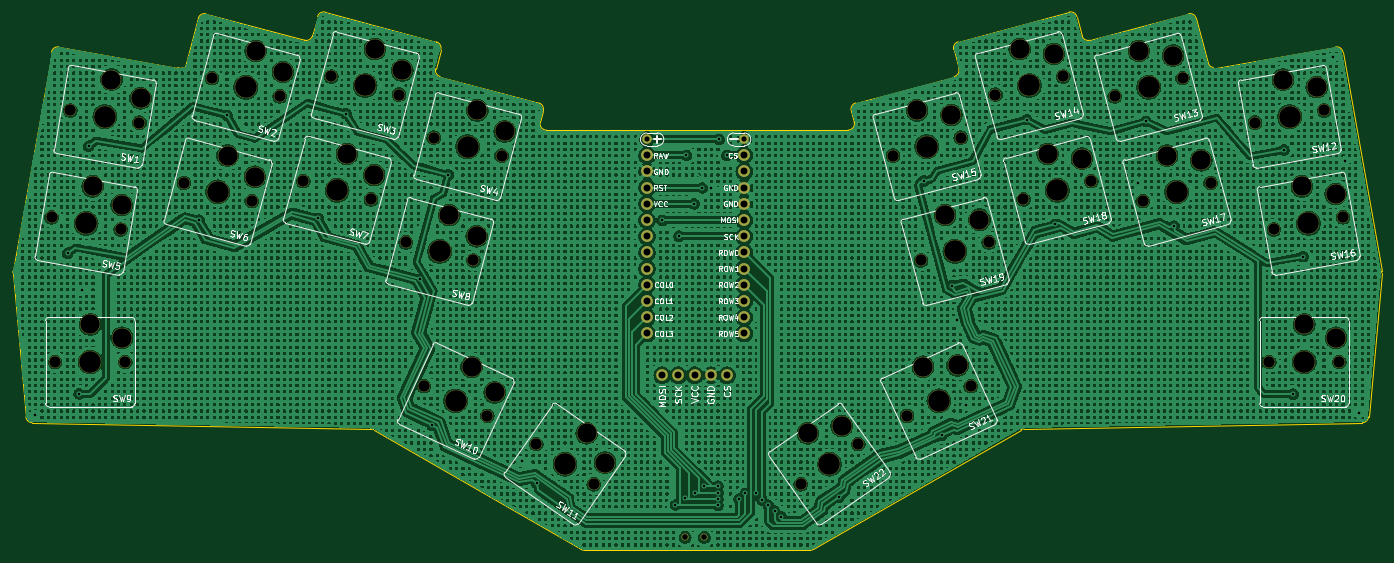
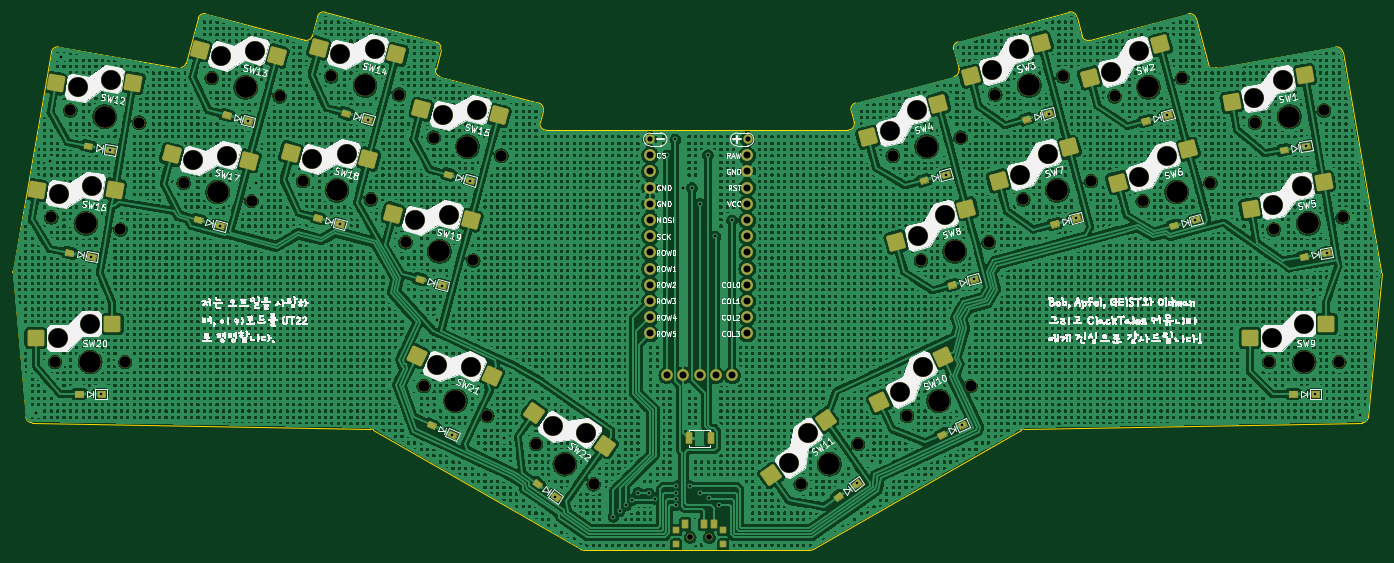
Circuit board: 11 layer files. Board 214.6 x 84.4 mm.
- bottom_copper: tutorial-B_Cu.gbl (3491503 bytes)
- bottom_mask: tutorial-B_Mask.gbs (20107 bytes)
- paste: tutorial-B_Paste.gbp (3539 bytes)
- bottom_silk: tutorial-B_Silkscreen.gbo (2576547 bytes)
- outline: tutorial-Edge_Cuts.gm1 (4022 bytes)
- top_copper: tutorial-F_Cu.gtl (3916882 bytes)
- top_mask: tutorial-F_Mask.gts (4757 bytes)
- paste: tutorial-F_Paste.gtp (489 bytes)
- top_silk: tutorial-F_Silkscreen.gto (109356 bytes)
- drill: tutorial-NPTH.drl (2470 bytes)
- drill: tutorial-PTH.drl (1983 bytes)

=== bottom_copper: tutorial-B_Cu.gbl (3491503 bytes, source omitted) ===
=== bottom_mask: tutorial-B_Mask.gbs (20107 bytes, source omitted) ===
=== paste: tutorial-B_Paste.gbp (3539 bytes, source withheld) ===
=== bottom_silk: tutorial-B_Silkscreen.gbo (2576547 bytes, source omitted) ===
=== outline: tutorial-Edge_Cuts.gm1 ===
G04 #@! TF.GenerationSoftware,KiCad,Pcbnew,7.0.1*
G04 #@! TF.CreationDate,2023-05-13T12:57:32+02:00*
G04 #@! TF.ProjectId,tutorial,7475746f-7269-4616-9c2e-6b696361645f,v1.0.0*
G04 #@! TF.SameCoordinates,Original*
G04 #@! TF.FileFunction,Profile,NP*
%FSLAX46Y46*%
G04 Gerber Fmt 4.6, Leading zero omitted, Abs format (unit mm)*
G04 Created by KiCad (PCBNEW 7.0.1) date 2023-05-13 12:57:32*
%MOMM*%
%LPD*%
G01*
G04 APERTURE LIST*
G04 #@! TA.AperFunction,Profile*
%ADD10C,0.150000*%
G04 #@! TD*
G04 APERTURE END LIST*
D10*
X286272812Y-81779961D02*
G75*
G03*
X287083383Y-82509012I965888J258761D01*
G01*
X266497842Y-77525685D02*
G75*
G03*
X267722640Y-78232770I965958J258885D01*
G01*
X147868345Y-73824161D02*
G75*
G03*
X146643573Y-74531285I-258945J-965739D01*
G01*
X231017463Y-88067926D02*
G75*
G03*
X230310372Y-89292636I258937J-965974D01*
G01*
X313478953Y-114694267D02*
X311426430Y-137290945D01*
X181553149Y-91067817D02*
G75*
G03*
X182519059Y-92326615I965951J-258783D01*
G01*
X144616499Y-78232737D02*
G75*
G03*
X145841222Y-77525658I258801J965937D01*
G01*
X306254853Y-79282059D02*
X287543488Y-82581370D01*
X98871250Y-114430145D02*
X104925794Y-80093186D01*
X256907453Y-139298756D02*
X224393840Y-158070718D01*
X146643572Y-74531285D02*
X145841222Y-77525658D01*
X182028795Y-89292651D02*
G75*
G03*
X181321671Y-88067884I-965895J258851D01*
G01*
X307413331Y-80093198D02*
G75*
G03*
X306254853Y-79282060I-984831J-173702D01*
G01*
X223893791Y-158204692D02*
X188445330Y-158204700D01*
X181321671Y-88067884D02*
X165866873Y-83926808D01*
X124631374Y-82552415D02*
X106084272Y-79282056D01*
X246377038Y-79707698D02*
X247179377Y-82702052D01*
X283177456Y-74091652D02*
X267722640Y-78232770D01*
X287083383Y-82509013D02*
X287543488Y-82581370D01*
X154949849Y-139164925D02*
X101890437Y-138200304D01*
X313478940Y-114694266D02*
G75*
G03*
X313467854Y-114430166I-996240J90466D01*
G01*
X223893791Y-158204717D02*
G75*
G03*
X224393840Y-158070718I109J999617D01*
G01*
X182519059Y-92326615D02*
X229820088Y-92326635D01*
X165962168Y-79707719D02*
G75*
G03*
X165255004Y-78482928I-965968J258819D01*
G01*
X129161681Y-74091635D02*
G75*
G03*
X127936951Y-74798759I-258781J-965965D01*
G01*
X230310372Y-89292636D02*
X230786003Y-91067806D01*
X100912710Y-137290934D02*
G75*
G03*
X101890438Y-138200329I995990J90534D01*
G01*
X187945333Y-158070687D02*
G75*
G03*
X188445330Y-158204700I500067J865987D01*
G01*
X100912719Y-137290933D02*
X98860190Y-114694265D01*
X229820088Y-92326571D02*
G75*
G03*
X230786003Y-91067806I12J999971D01*
G01*
X165159774Y-82702043D02*
G75*
G03*
X165866877Y-83926782I966026J-258757D01*
G01*
X124631376Y-82552405D02*
G75*
G03*
X124960343Y-82555452I173624J985205D01*
G01*
X284402184Y-74798782D02*
X286272807Y-81779962D01*
X247084118Y-78482834D02*
G75*
G03*
X246377038Y-79707698I258882J-965966D01*
G01*
X257389300Y-139164918D02*
G75*
G03*
X256907453Y-139298756I18300J-1000182D01*
G01*
X155431684Y-139298758D02*
G75*
G03*
X154949849Y-139164926I-499884J-865442D01*
G01*
X265695516Y-74531289D02*
G75*
G03*
X264470805Y-73824180I-965916J-258811D01*
G01*
X125898052Y-82408018D02*
X127936951Y-74798759D01*
X181553123Y-91067810D02*
X182028780Y-89292647D01*
X266497913Y-77525666D02*
X265695551Y-74531280D01*
X310448700Y-138200317D02*
X257389300Y-139164937D01*
X106084287Y-79281972D02*
G75*
G03*
X104925794Y-80093186I-173587J-984928D01*
G01*
X124960343Y-82555453D02*
X125898052Y-82408018D01*
X187945324Y-158070703D02*
X155431686Y-139298755D01*
X98871238Y-114430143D02*
G75*
G03*
X98860190Y-114694265I986562J-173557D01*
G01*
X284402113Y-74798801D02*
G75*
G03*
X283177456Y-74091653I-965813J-258599D01*
G01*
X165255004Y-78482927D02*
X147868336Y-73824196D01*
X307413344Y-80093196D02*
X313467855Y-114430166D01*
X246472275Y-83926869D02*
G75*
G03*
X247179376Y-82702052I-258875J965969D01*
G01*
X310448700Y-138200343D02*
G75*
G03*
X311426410Y-137290949I-18200J999843D01*
G01*
X246472255Y-83926796D02*
X231017458Y-88067906D01*
X144616493Y-78232761D02*
X129161673Y-74091664D01*
X264470796Y-73824192D02*
X247084142Y-78482925D01*
X165159760Y-82702039D02*
X165962083Y-79707696D01*
M02*

=== top_copper: tutorial-F_Cu.gtl (3916882 bytes, source omitted) ===
=== top_mask: tutorial-F_Mask.gts ===
G04 #@! TF.GenerationSoftware,KiCad,Pcbnew,7.0.1*
G04 #@! TF.CreationDate,2023-05-13T12:57:32+02:00*
G04 #@! TF.ProjectId,tutorial,7475746f-7269-4616-9c2e-6b696361645f,v1.0.0*
G04 #@! TF.SameCoordinates,Original*
G04 #@! TF.FileFunction,Soldermask,Top*
G04 #@! TF.FilePolarity,Negative*
%FSLAX46Y46*%
G04 Gerber Fmt 4.6, Leading zero omitted, Abs format (unit mm)*
G04 Created by KiCad (PCBNEW 7.0.1) date 2023-05-13 12:57:32*
%MOMM*%
%LPD*%
G01*
G04 APERTURE LIST*
%ADD10C,1.900000*%
%ADD11C,3.150000*%
%ADD12C,3.500000*%
%ADD13C,1.497000*%
%ADD14C,1.852600*%
%ADD15C,1.100000*%
G04 APERTURE END LIST*
D10*
X239068461Y-137110300D03*
D11*
X241559706Y-129438684D03*
D12*
X244053154Y-134785900D03*
D11*
X246978744Y-129228839D03*
D10*
X249037847Y-132461500D03*
X160457061Y-109912053D03*
D11*
X167296685Y-105636596D03*
D12*
X165769653Y-111335558D03*
D11*
X171582795Y-108959135D03*
D10*
X171082245Y-112759063D03*
D13*
X198263838Y-93774010D03*
D10*
X276030230Y-103441577D03*
D11*
X279815790Y-96319110D03*
D12*
X281342822Y-102018072D03*
D11*
X285188939Y-97053459D03*
D10*
X286655414Y-100594567D03*
X293624816Y-91155608D03*
D11*
X298016735Y-84390177D03*
D12*
X299041259Y-90200543D03*
D11*
X303305435Y-85590033D03*
D10*
X304457702Y-89245478D03*
X252923676Y-86753371D03*
D11*
X256709236Y-79630904D03*
D12*
X258236268Y-85329866D03*
D11*
X262082385Y-80365253D03*
D10*
X263548860Y-83906361D03*
X296576855Y-107897337D03*
D11*
X300968774Y-101131906D03*
D12*
X301993298Y-106942272D03*
D11*
X306257474Y-102331762D03*
D10*
X307409741Y-105987207D03*
X105493837Y-128684014D03*
D11*
X110993837Y-122784014D03*
D12*
X110993837Y-128684014D03*
D11*
X115993837Y-124884014D03*
D10*
X116493837Y-128684014D03*
X130083638Y-84173847D03*
D11*
X136923262Y-79898390D03*
D12*
X135396230Y-85597352D03*
D11*
X141209372Y-83220929D03*
D10*
X140708822Y-87020857D03*
X257323580Y-103174119D03*
D11*
X261109140Y-96051652D03*
D12*
X262636172Y-101750614D03*
D11*
X266482289Y-96786001D03*
D10*
X267948764Y-100327109D03*
X104929415Y-105987208D03*
D11*
X111370382Y-101131907D03*
D12*
X110345858Y-106942273D03*
D11*
X115929760Y-104068244D03*
D10*
X115762301Y-107897338D03*
X271630286Y-87020846D03*
D11*
X275415846Y-79898379D03*
D12*
X276942878Y-85597341D03*
D11*
X280788995Y-80632728D03*
D10*
X282255470Y-84173836D03*
X236856968Y-96338334D03*
D11*
X240642528Y-89215867D03*
D12*
X242169560Y-94914829D03*
D11*
X246015677Y-89950216D03*
D10*
X247482152Y-93491324D03*
X222398959Y-147841658D03*
D11*
X223520194Y-139853991D03*
D12*
X226904295Y-144686988D03*
D11*
X228820465Y-138706328D03*
D10*
X231409631Y-141532318D03*
X295845293Y-128683999D03*
D11*
X301345293Y-122783999D03*
D12*
X301345293Y-128683999D03*
D11*
X306345293Y-124883999D03*
D10*
X306845293Y-128683999D03*
D14*
X200683845Y-130754008D03*
X203223845Y-130754008D03*
X205763845Y-130754008D03*
X208303845Y-130754008D03*
X210843845Y-130754008D03*
D10*
X144390363Y-100327105D03*
D11*
X151229987Y-96051648D03*
D12*
X149702955Y-101750610D03*
D11*
X155516097Y-99374187D03*
D10*
X155015547Y-103174115D03*
X241256903Y-112759066D03*
D11*
X245042463Y-105636599D03*
D12*
X246569495Y-111335561D03*
D11*
X250415612Y-106370948D03*
D10*
X251882087Y-109912056D03*
D13*
X213563855Y-93774009D03*
D10*
X148790284Y-83906350D03*
D11*
X155629908Y-79630893D03*
D12*
X154102876Y-85329855D03*
D11*
X159916018Y-82953432D03*
D10*
X159415468Y-86753360D03*
X107881444Y-89245475D03*
D11*
X114322411Y-84390174D03*
D12*
X113297887Y-90200540D03*
D11*
X118881789Y-87326511D03*
D10*
X118714330Y-91155605D03*
X163301289Y-132461486D03*
D11*
X170779430Y-129438670D03*
D12*
X168285982Y-134785886D03*
D11*
X174423470Y-133455008D03*
D10*
X173270675Y-137110286D03*
X125683735Y-100594582D03*
D11*
X132523359Y-96319125D03*
D12*
X130996327Y-102018087D03*
D11*
X136809469Y-99641664D03*
D10*
X136308919Y-103441592D03*
X180929497Y-141532311D03*
D11*
X188818934Y-139853984D03*
D12*
X185434833Y-144686981D03*
D11*
X191710184Y-144442085D03*
D10*
X189940169Y-147841651D03*
X164856968Y-93491336D03*
D11*
X171696592Y-89215879D03*
D12*
X170169560Y-94914841D03*
D11*
X175982702Y-92538418D03*
D10*
X175482152Y-96338346D03*
D14*
X213546825Y-96267992D03*
X213546825Y-98807992D03*
X213546825Y-101347992D03*
X213546825Y-103887992D03*
X213546825Y-106427992D03*
X213546825Y-108967992D03*
X213546825Y-111507992D03*
X213546825Y-114047992D03*
X213546825Y-116587992D03*
X213546825Y-119127992D03*
X213546825Y-121667992D03*
X213546825Y-124207992D03*
X198306825Y-124207992D03*
X198306825Y-121667992D03*
X198306825Y-119127992D03*
X198306825Y-116587992D03*
X198306825Y-114047992D03*
X198306825Y-111507992D03*
X198306825Y-108967992D03*
X198306825Y-106427992D03*
X198306825Y-103887992D03*
X198306825Y-101347992D03*
X198306825Y-98807992D03*
X198306825Y-96267992D03*
D15*
X204263854Y-156174010D03*
X207263854Y-156174010D03*
M02*

=== paste: tutorial-F_Paste.gtp ===
G04 #@! TF.GenerationSoftware,KiCad,Pcbnew,7.0.1*
G04 #@! TF.CreationDate,2023-05-13T12:57:31+02:00*
G04 #@! TF.ProjectId,tutorial,7475746f-7269-4616-9c2e-6b696361645f,v1.0.0*
G04 #@! TF.SameCoordinates,Original*
G04 #@! TF.FileFunction,Paste,Top*
G04 #@! TF.FilePolarity,Positive*
%FSLAX46Y46*%
G04 Gerber Fmt 4.6, Leading zero omitted, Abs format (unit mm)*
G04 Created by KiCad (PCBNEW 7.0.1) date 2023-05-13 12:57:31*
%MOMM*%
%LPD*%
G01*
G04 APERTURE LIST*
G04 APERTURE END LIST*
M02*

=== top_silk: tutorial-F_Silkscreen.gto (109356 bytes, source omitted) ===
=== drill: tutorial-NPTH.drl ===
M48
; DRILL file {KiCad 7.0.1} date Sat May 13 12:57:36 2023
; FORMAT={-:-/ absolute / metric / decimal}
; #@! TF.CreationDate,2023-05-13T12:57:36+02:00
; #@! TF.GenerationSoftware,Kicad,Pcbnew,7.0.1
; #@! TF.FileFunction,NonPlated,1,2,NPTH
FMAT,2
METRIC
; #@! TA.AperFunction,NonPlated,NPTH,ComponentDrill
T1C0.900
; #@! TA.AperFunction,NonPlated,NPTH,ComponentDrill
T2C1.800
; #@! TA.AperFunction,NonPlated,NPTH,ComponentDrill
T3C3.050
; #@! TA.AperFunction,NonPlated,NPTH,ComponentDrill
T4C3.400
%
G90
G05
T1
X204.264Y-156.174
X207.264Y-156.174
T2
X104.929Y-105.987
X105.494Y-128.684
X107.881Y-89.245
X115.762Y-107.897
X116.494Y-128.684
X118.714Y-91.156
X125.684Y-100.595
X130.084Y-84.174
X136.309Y-103.442
X140.709Y-87.021
X144.39Y-100.327
X148.79Y-83.906
X155.016Y-103.174
X159.415Y-86.753
X160.457Y-109.912
X163.301Y-132.461
X164.857Y-93.491
X171.082Y-112.759
X173.271Y-137.11
X175.482Y-96.338
X180.929Y-141.532
X189.94Y-147.842
X222.399Y-147.842
X231.41Y-141.532
X236.857Y-96.338
X239.068Y-137.11
X241.257Y-112.759
X247.482Y-93.491
X249.038Y-132.462
X251.882Y-109.912
X252.924Y-86.753
X257.324Y-103.174
X263.549Y-83.906
X267.949Y-100.327
X271.63Y-87.021
X276.03Y-103.442
X282.255Y-84.174
X286.655Y-100.595
X293.625Y-91.156
X295.845Y-128.684
X296.577Y-107.897
X304.458Y-89.245
X306.845Y-128.684
X307.41Y-105.987
T3
X110.994Y-122.784
X111.37Y-101.132
X114.322Y-84.39
X115.93Y-104.068
X115.994Y-124.884
X118.882Y-87.327
X132.523Y-96.319
X136.809Y-99.642
X136.923Y-79.898
X141.209Y-83.221
X151.23Y-96.052
X155.516Y-99.374
X155.63Y-79.631
X159.916Y-82.953
X167.297Y-105.637
X170.779Y-129.439
X171.583Y-108.959
X171.697Y-89.216
X174.423Y-133.455
X175.983Y-92.538
X188.819Y-139.854
X191.71Y-144.442
X223.52Y-139.854
X228.82Y-138.706
X240.643Y-89.216
X241.56Y-129.439
X245.042Y-105.637
X246.016Y-89.95
X246.979Y-129.229
X250.416Y-106.371
X256.709Y-79.631
X261.109Y-96.052
X262.082Y-80.365
X266.482Y-96.786
X275.416Y-79.898
X279.816Y-96.319
X280.789Y-80.633
X285.189Y-97.053
X298.017Y-84.39
X300.969Y-101.132
X301.345Y-122.784
X303.305Y-85.59
X306.257Y-102.332
X306.345Y-124.884
T4
X110.346Y-106.942
X110.994Y-128.684
X113.298Y-90.201
X130.996Y-102.018
X135.396Y-85.597
X149.703Y-101.751
X154.103Y-85.33
X165.77Y-111.336
X168.286Y-134.786
X170.17Y-94.915
X185.435Y-144.687
X226.904Y-144.687
X242.17Y-94.915
X244.053Y-134.786
X246.569Y-111.336
X258.236Y-85.33
X262.636Y-101.751
X276.943Y-85.597
X281.343Y-102.018
X299.041Y-90.201
X301.345Y-128.684
X301.993Y-106.942
T0
M30

=== drill: tutorial-PTH.drl ===
M48
; DRILL file {KiCad 7.0.1} date Sat May 13 12:57:36 2023
; FORMAT={-:-/ absolute / metric / decimal}
; #@! TF.CreationDate,2023-05-13T12:57:36+02:00
; #@! TF.GenerationSoftware,Kicad,Pcbnew,7.0.1
; #@! TF.FileFunction,Plated,1,2,PTH
FMAT,2
METRIC
; #@! TA.AperFunction,Plated,PTH,ViaDrill
T1C0.400
; #@! TA.AperFunction,Plated,PTH,ComponentDrill
T2C0.813
; #@! TA.AperFunction,Plated,PTH,ComponentDrill
T3C1.092
%
G90
G05
T1
X102.276Y-136.966
X107.465Y-111.634
X109.259Y-133.68
X109.676Y-117.466
X110.73Y-94.846
X128.062Y-106.446
X132.462Y-90.025
X146.769Y-106.178
X151.072Y-89.732
X162.739Y-115.737
X164.595Y-138.629
X167.139Y-99.317
X178.676Y-144.266
X181.065Y-147.732
X200.684Y-106.491
X202.756Y-151.079
X203.286Y-108.968
X204.256Y-150.079
X204.486Y-96.268
X205.686Y-103.888
X205.756Y-149.179
X206.986Y-101.391
X207.256Y-148.151
X208.304Y-101.391
X209.41Y-149.151
X209.41Y-150.151
X209.41Y-148.151
X209.41Y-151.151
X209.586Y-93.791
X210.844Y-96.291
X211.786Y-101.348
X212.707Y-150.192
X213.707Y-149.292
X215.407Y-149.192
X216.307Y-150.292
X217.318Y-151.149
X218.294Y-152.049
X219.294Y-152.949
X228.373Y-149.851
X236.376Y-140.666
X241.745Y-100.272
X244.558Y-140.142
X246.145Y-116.693
X246.967Y-122.066
X248.376Y-135.466
X257.812Y-90.687
X262.212Y-107.108
X275.276Y-100.666
X276.519Y-90.954
X280.919Y-107.375
X298.173Y-95.429
X299.59Y-133.728
X301.125Y-112.171
X305.876Y-80.866
X307.676Y-97.166
X309.876Y-136.666
T2
X198.264Y-93.774
X213.564Y-93.774
T3
X198.307Y-96.268
X198.307Y-98.808
X198.307Y-101.348
X198.307Y-103.888
X198.307Y-106.428
X198.307Y-108.968
X198.307Y-111.508
X198.307Y-114.048
X198.307Y-116.588
X198.307Y-119.128
X198.307Y-121.668
X198.307Y-124.208
X200.684Y-130.754
X203.224Y-130.754
X205.764Y-130.754
X208.304Y-130.754
X210.844Y-130.754
X213.547Y-96.268
X213.547Y-98.808
X213.547Y-101.348
X213.547Y-103.888
X213.547Y-106.428
X213.547Y-108.968
X213.547Y-111.508
X213.547Y-114.048
X213.547Y-116.588
X213.547Y-119.128
X213.547Y-121.668
X213.547Y-124.208
T0
M30

